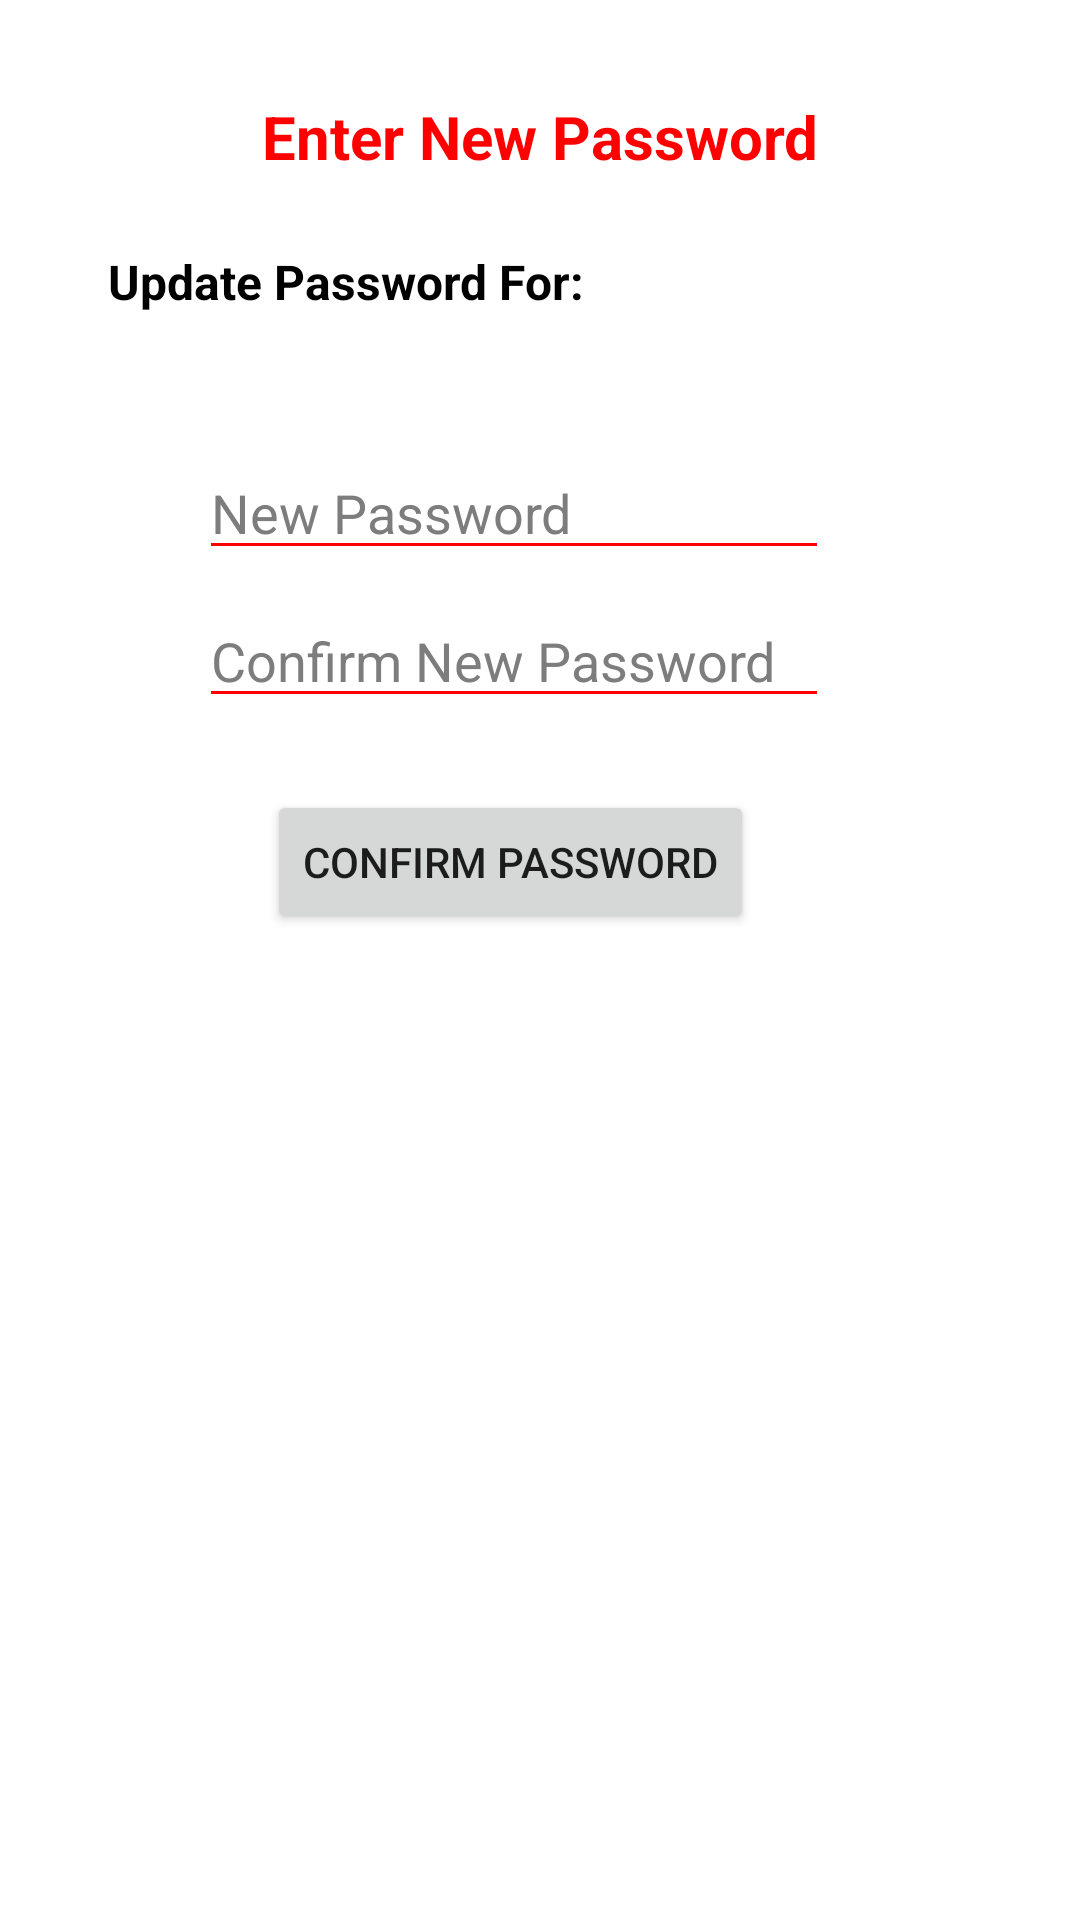

Write the Android layout XML for this screen, with the resource values it uses.
<!-- AndroidManifest.xml: application theme Theme.SportsWorld -->
<!-- res/layout/fragment_update_password.xml -->
<?xml version="1.0" encoding="utf-8"?>
<androidx.constraintlayout.widget.ConstraintLayout xmlns:android="http://schemas.android.com/apk/res/android"
    xmlns:app="http://schemas.android.com/apk/res-auto"
    xmlns:tools="http://schemas.android.com/tools"
    android:id="@+id/frameLayout5"
    android:layout_width="match_parent"
    android:layout_height="match_parent"
    android:background="#FFFFFF"
    tools:context=".UpdatePasswordFragment">

    <TextView
        android:id="@+id/textView3"
        android:layout_width="wrap_content"
        android:layout_height="wrap_content"
        android:layout_marginTop="32dp"
        android:text="Enter New Password"
        android:textColor="#FF0000"
        android:textSize="20sp"
        android:textStyle="bold"
        app:layout_constraintEnd_toEndOf="parent"
        app:layout_constraintStart_toStartOf="parent"
        app:layout_constraintTop_toTopOf="parent" />

    <Button
        android:id="@+id/confirmPasswordButton"
        android:layout_width="wrap_content"
        android:layout_height="wrap_content"
        android:layout_marginTop="24dp"
        android:text="Confirm Password"
        app:layout_constraintEnd_toEndOf="parent"
        app:layout_constraintHorizontal_bias="0.45"
        app:layout_constraintStart_toStartOf="parent"
        app:layout_constraintTop_toBottomOf="@+id/confirmNewPassword" />

    <EditText
        android:id="@+id/newPassword"
        android:layout_width="wrap_content"
        android:layout_height="wrap_content"
        android:layout_marginTop="44dp"
        android:ems="10"
        android:hint="New Password"
        android:textColorHint="#7D7D7D"
        android:backgroundTint="#FF0000"
        android:inputType="textPassword"
        android:textColor="@color/black"
        app:layout_constraintEnd_toEndOf="parent"
        app:layout_constraintHorizontal_bias="0.442"
        app:layout_constraintStart_toStartOf="parent"
        app:layout_constraintTop_toBottomOf="@+id/textView6"
        tools:ignore="TouchTargetSizeCheck" />

    <EditText
        android:id="@+id/confirmNewPassword"
        android:layout_width="wrap_content"
        android:layout_height="wrap_content"
        android:layout_marginTop="8dp"
        android:ems="10"
        android:hint="Confirm New Password"
        android:textColorHint="#7D7D7D"
        android:backgroundTint="#FF0000"
        android:inputType="textPassword"
        android:textColor="@color/black"
        app:layout_constraintEnd_toEndOf="parent"
        app:layout_constraintHorizontal_bias="0.442"
        app:layout_constraintStart_toStartOf="parent"
        app:layout_constraintTop_toBottomOf="@+id/newPassword"
        tools:ignore="TouchTargetSizeCheck" />

    <TextView
        android:id="@+id/mobile"
        android:layout_width="0dp"
        android:layout_height="wrap_content"
        android:layout_marginStart="8dp"
        android:textColor="@color/black"
        android:textSize="16sp"
        android:textStyle="bold"
        app:layout_constraintBottom_toBottomOf="@+id/textView6"
        app:layout_constraintEnd_toEndOf="parent"
        app:layout_constraintStart_toEndOf="@+id/textView6" />

    <TextView
        android:id="@+id/textView6"
        android:layout_width="wrap_content"
        android:layout_height="wrap_content"
        android:layout_marginStart="36dp"
        android:layout_marginTop="24dp"
        android:text="Update Password For:  "
        android:textColor="@color/black"
        android:textSize="16sp"
        android:textStyle="bold"
        app:layout_constraintStart_toStartOf="parent"
        app:layout_constraintTop_toBottomOf="@+id/textView3" />
</androidx.constraintlayout.widget.ConstraintLayout>
<!-- resources referenced by this layout -->
<resources>
  <style name="Theme.SportsWorld" parent="Theme.MaterialComponents.DayNight.DarkActionBar">
          
          <item name="colorPrimary">@color/purple_500</item>
          <item name="colorPrimaryVariant">@color/purple_700</item>
          <item name="colorOnPrimary">@color/white</item>
          
          <item name="colorSecondary">@color/teal_200</item>
          <item name="colorSecondaryVariant">@color/teal_700</item>
          <item name="colorOnSecondary">@color/black</item>
          
          <item name="android:statusBarColor" tools:targetApi="l">?attr/colorPrimaryVariant</item>
          
      </style>
  <!-- not gathered from this repository: default colours our renderer supplied (Android Studio template values) -->
  <color name="purple_500">#FF6200EE</color>
  <color name="purple_700">#FF3700B3</color>
  <color name="teal_200">#FF03DAC5</color>
  <color name="teal_700">#FF018786</color>
  <color name="black">#FF000000</color>
  <color name="white">#FFFFFFFF</color>
</resources>
